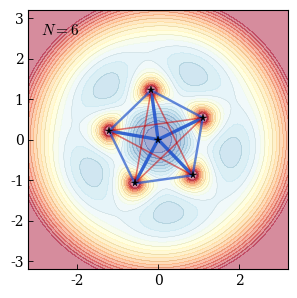

This chart was generated by the following Python code:
"""
FIG — V_total contour + pairwise force lines
Minimizes V_total(X) = (1/2) m omega_phi^2 X.X + V_stat(beta_phi, X)
for N fermions in 2D harmonic oscillator.

Usage: python generate_fig.py <beta> [<N>]
Default: beta=1, N=6
Units: hbar = m = omega = 1
"""

import sys
import numpy as np
import matplotlib.pyplot as plt
from scipy.optimize import minimize

# ── Parameters ────────────────────────────────────────────────
beta = float(sys.argv[1]) if len(sys.argv) > 1 else 1.0
N = int(sys.argv[2]) if len(sys.argv) > 2 else 6

hbar, m_p, omega = 1.0, 1.0, 1.0
phi_param = omega * beta * hbar
beta_phi = np.sinh(phi_param) / phi_param * beta
omega_phi = omega / np.cosh(phi_param / 2.0)
sigma2 = beta_phi * hbar**2 / m_p  # kernel width for V_stat

print(f"N={N}, beta={beta}")
print(f"  phi={phi_param:.4f}, beta_phi={beta_phi:.4f}, omega_phi={omega_phi:.4f}, sigma2={sigma2:.4f}")

plt.rcParams.update({
    'font.family': 'serif',
    'font.size': 10,
    'mathtext.fontset': 'cm',
    'axes.linewidth': 0.8,
    'xtick.major.width': 0.6,
    'ytick.major.width': 0.6,
    'xtick.major.size': 3.5,
    'ytick.major.size': 3.5,
    'xtick.direction': 'in',
    'ytick.direction': 'in',
})

# ── V_total ───────────────────────────────────────────────────
def V_total(pos_flat):
    pos = pos_flat.reshape(N, 2)
    V_harm = 0.5 * m_p * omega_phi**2 * np.sum(pos**2)
    d2 = np.sum((pos[:, None, :] - pos[None, :, :])**2, axis=2)
    K = np.exp(-d2 / (2.0 * sigma2))
    s, ld = np.linalg.slogdet(K)
    V_stat = -ld / beta_phi if s > 0 else 1e10
    return V_harm + V_stat

def V_total_grad(pos_flat):
    eps = 1e-6
    f0 = V_total(pos_flat)
    g = np.empty_like(pos_flat)
    for i in range(len(pos_flat)):
        vp = pos_flat.copy()
        vp[i] += eps
        g[i] = (V_total(vp) - f0) / eps
    return g

# ── V_stat only (for conditional map) ─────────────────────────
def V_stat_at(pos):
    d2 = np.sum((pos[:, None, :] - pos[None, :, :])**2, axis=2)
    K = np.exp(-d2 / (2.0 * sigma2))
    s, ld = np.linalg.slogdet(K)
    return -ld / beta_phi if s > 0 else 1e10

# ── Find V_total minimum ─────────────────────────────────────
print("Finding V_total minimum ...", flush=True)

best_f, best_x = np.inf, None
n_seeds = 40 if N <= 10 else 12

for seed in range(n_seeds):
    rng = np.random.RandomState(seed)
    x0 = np.zeros((N, 2))
    idx = 0
    max_shell = int(np.ceil(np.sqrt(2*N)))
    r = 0.0
    for s in range(max_shell + 1):
        n_in_shell = s + 1
        if idx + n_in_shell > N:
            n_in_shell = N - idx
        if n_in_shell <= 0:
            break
        if s == 0:
            x0[idx] = [0, 0]
            idx += 1
            r = 0.7
        else:
            r += 0.55 + rng.randn() * 0.03
            for k in range(n_in_shell):
                angle = 2*np.pi*k/n_in_shell + rng.randn()*0.05 + seed*0.3
                x0[idx] = [r*np.cos(angle), r*np.sin(angle)]
                idx += 1
        if idx >= N:
            break

    # L-BFGS-B with numerical gradient
    res = minimize(V_total, x0.ravel(), jac=V_total_grad,
                   method='L-BFGS-B', options={'maxiter': 30000, 'ftol': 1e-15})
    if res.fun < best_f:
        best_f, best_x = res.fun, res.x.reshape(N, 2)
    if seed < 5 or res.fun <= best_f:
        print(f"  seed {seed}: V_total={res.fun:.6f} {'*' if res.fun <= best_f else ''}", flush=True)

pc = best_x.copy()
radii = np.linalg.norm(pc, axis=1)
order = np.argsort(radii)
pc = pc[order]

print(f"\nV_total minimum = {best_f:.6f}")
radii_sorted = np.linalg.norm(pc, axis=1)
print("Shell structure:")
shell_start = 0
for i in range(1, N):
    if radii_sorted[i] - radii_sorted[i-1] > 0.15:
        n_s = i - shell_start
        r_m = np.mean(radii_sorted[shell_start:i])
        print(f"  {n_s:2d} particles, r ~ {r_m:.3f}")
        shell_start = i
n_s = N - shell_start
r_m = np.mean(radii_sorted[shell_start:])
print(f"  {n_s:2d} particles, r ~ {r_m:.3f}")

# Decompose
V_h = 0.5 * m_p * omega_phi**2 * np.sum(pc**2)
V_s = best_f - V_h
print(f"  V_harm = {V_h:.6f}, V_stat = {V_s:.6f}")

# ── Pairwise statistical forces ───────────────────────────────
print("\nComputing forces ...", flush=True)
d2_pc = np.sum((pc[:, None, :] - pc[None, :, :])**2, axis=2)
K = np.exp(-d2_pc / (2.0 * sigma2))
Kinv = np.linalg.inv(K)

forces = {}
for a in range(N):
    for b in range(a+1, N):
        coeff = Kinv[a, b] * K[a, b]
        f = (2.0 / sigma2) * (pc[b]-pc[a]) * coeff / beta_phi
        dr = pc[b] - pc[a]
        dot = np.dot(f, dr / np.linalg.norm(dr))
        forces[(a, b)] = {'f': f, 'mag': np.linalg.norm(f), 'attractive': dot > 0}

n_att = sum(1 for v in forces.values() if v['attractive'])
n_rep = sum(1 for v in forces.values() if not v['attractive'])
print(f"  {n_att} attractive, {n_rep} repulsive pairs (total {len(forces)})")

# ── Conditional V_total map (center particle) ─────────────────
ci = np.argmin(np.linalg.norm(pc, axis=1))
vary = ci
gn = 150 if N <= 10 else 120
gr = 3.2 if N <= 10 else 6.0
xg = np.linspace(-gr, gr, gn)
yg = np.linspace(-gr, gr, gn)
Xg, Yg = np.meshgrid(xg, yg)

print(f"Computing conditional V_total map (particle {vary}) ...", flush=True)
Vg = np.empty((gn, gn))
for iy in range(gn):
    if iy % 30 == 0:
        print(f"  row {iy}/{gn}", flush=True)
    for ix in range(gn):
        p = pc.copy()
        p[vary] = [xg[ix], yg[iy]]
        # V_total = V_harm + V_stat
        V_h_grid = 0.5 * m_p * omega_phi**2 * np.sum(p**2)
        V_s_grid = V_stat_at(p)
        Vg[iy, ix] = V_h_grid + V_s_grid
Vg -= np.min(Vg)

# ═══════════════════════════════════════════════════════════════
#  PLOT
# ═══════════════════════════════════════════════════════════════
print("Plotting ...", flush=True)
if N <= 10:
    fig, ax = plt.subplots(1, 1, figsize=(3.6, 3.2))
    plt.subplots_adjust(left=0.15, right=0.95, bottom=0.14, top=0.95)
    ms_dot = 4
else:
    fig, ax = plt.subplots(1, 1, figsize=(5.0, 4.5))
    plt.subplots_adjust(left=0.12, right=0.95, bottom=0.12, top=0.95)
    ms_dot = 2.5

lim = gr
vmax = np.percentile(Vg, 88)
lvl = np.linspace(0, vmax, 22)
cf = ax.contourf(Xg, Yg, Vg, levels=lvl, cmap='RdYlBu_r',
                 extend='max', alpha=0.45)
ax.contour(Xg, Yg, Vg, levels=lvl[::2], colors='k',
           linewidths=0.2, alpha=0.2)

# Force lines (sqrt-scale width mapping)
fmax = max(v['mag'] for v in forces.values())
for (a, b), v in forces.items():
    col = '#CC0000' if v['attractive'] else '#2255CC'
    rel = np.sqrt(v['mag'] / fmax)  # 0 to 1
    if N <= 10:
        lw = 0.4 + 2.0 * rel
    else:
        lw = 0.2 + 1.6 * rel
    alpha = 0.3 + 0.6 * rel
    ax.plot([pc[a,0], pc[b,0]], [pc[a,1], pc[b,1]],
            color=col, lw=lw, alpha=alpha, zorder=3, solid_capstyle='round')

# Particles
for a in range(N):
    ax.plot(pc[a,0], pc[a,1], '*', color='black', ms=ms_dot*1.4,
            markeredgecolor='black', markeredgewidth=0.3, zorder=6)

ax.set_xlim(-lim, lim); ax.set_ylim(-lim, lim); ax.set_aspect('equal')
ax.set_xlabel(r'$x/a_0$')
ax.set_ylabel(r'$y/a_0$')
ax.text(0.05, 0.95, rf'$N={N}$', transform=ax.transAxes,
        fontsize=11, va='top', ha='left', fontweight='bold')

# ── Save ──
out = r'C:\Users\park\Dropbox\PROJECTS\STAT_Physics\IDENTICAL_id\Statistical Potential\Manuscript\Pauli_v1'
btag = f'beta{int(beta)}' if beta == int(beta) else f'beta{beta}'
fig.savefig(f'{out}\\fig_N{N}_{btag}.pdf', dpi=600, bbox_inches='tight')
fig.savefig(f'{out}\\fig_N{N}_{btag}.png', dpi=300, bbox_inches='tight')
print(f"Saved fig_N{N}_{btag}.pdf / .png")

# No-label version
ax.set_xlabel('')
ax.set_ylabel('')
ax.tick_params(labelbottom=True, labelleft=True)
fig.savefig(f'{out}\\fig_N{N}_{btag}_nolabel.pdf', dpi=600, bbox_inches='tight')
fig.savefig(f'{out}\\fig_N{N}_{btag}_nolabel.png', dpi=300, bbox_inches='tight')
print(f"Saved fig_N{N}_{btag}_nolabel.pdf / .png")
print("Done")
